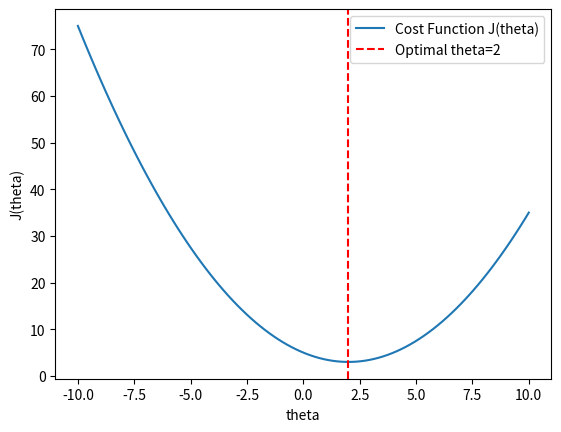
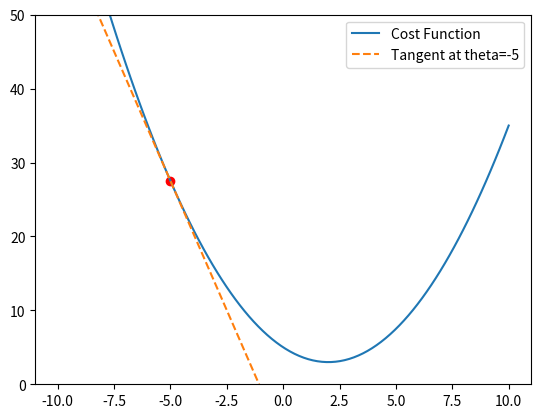

Recreate these plots in Python, in order.
import numpy as np
import matplotlib.pyplot as plt

# Simulate a quadratic cost function curve J(theta)
theta = np.linspace(-10, 10, 100)
J = 0.5 * (theta - 2)**2 + 3

plt.plot(theta, J, label='Cost Function J(theta)')
plt.axvline(2, color='red', linestyle='--', label='Optimal theta=2')
plt.xlabel('theta')
plt.ylabel('J(theta)')
plt.legend()
plt.show()


theta_val = -5
J_val = 0.5 * (theta_val - 2)**2 + 3
slope = theta_val - 2
tangent = slope * (theta - theta_val) + J_val
plt.plot(theta, J, label='Cost Function')
plt.plot(theta, tangent, '--', label='Tangent at theta=-5')
plt.scatter([theta_val], [J_val], color='red')
plt.ylim(0, 50)
plt.legend()
plt.show()
